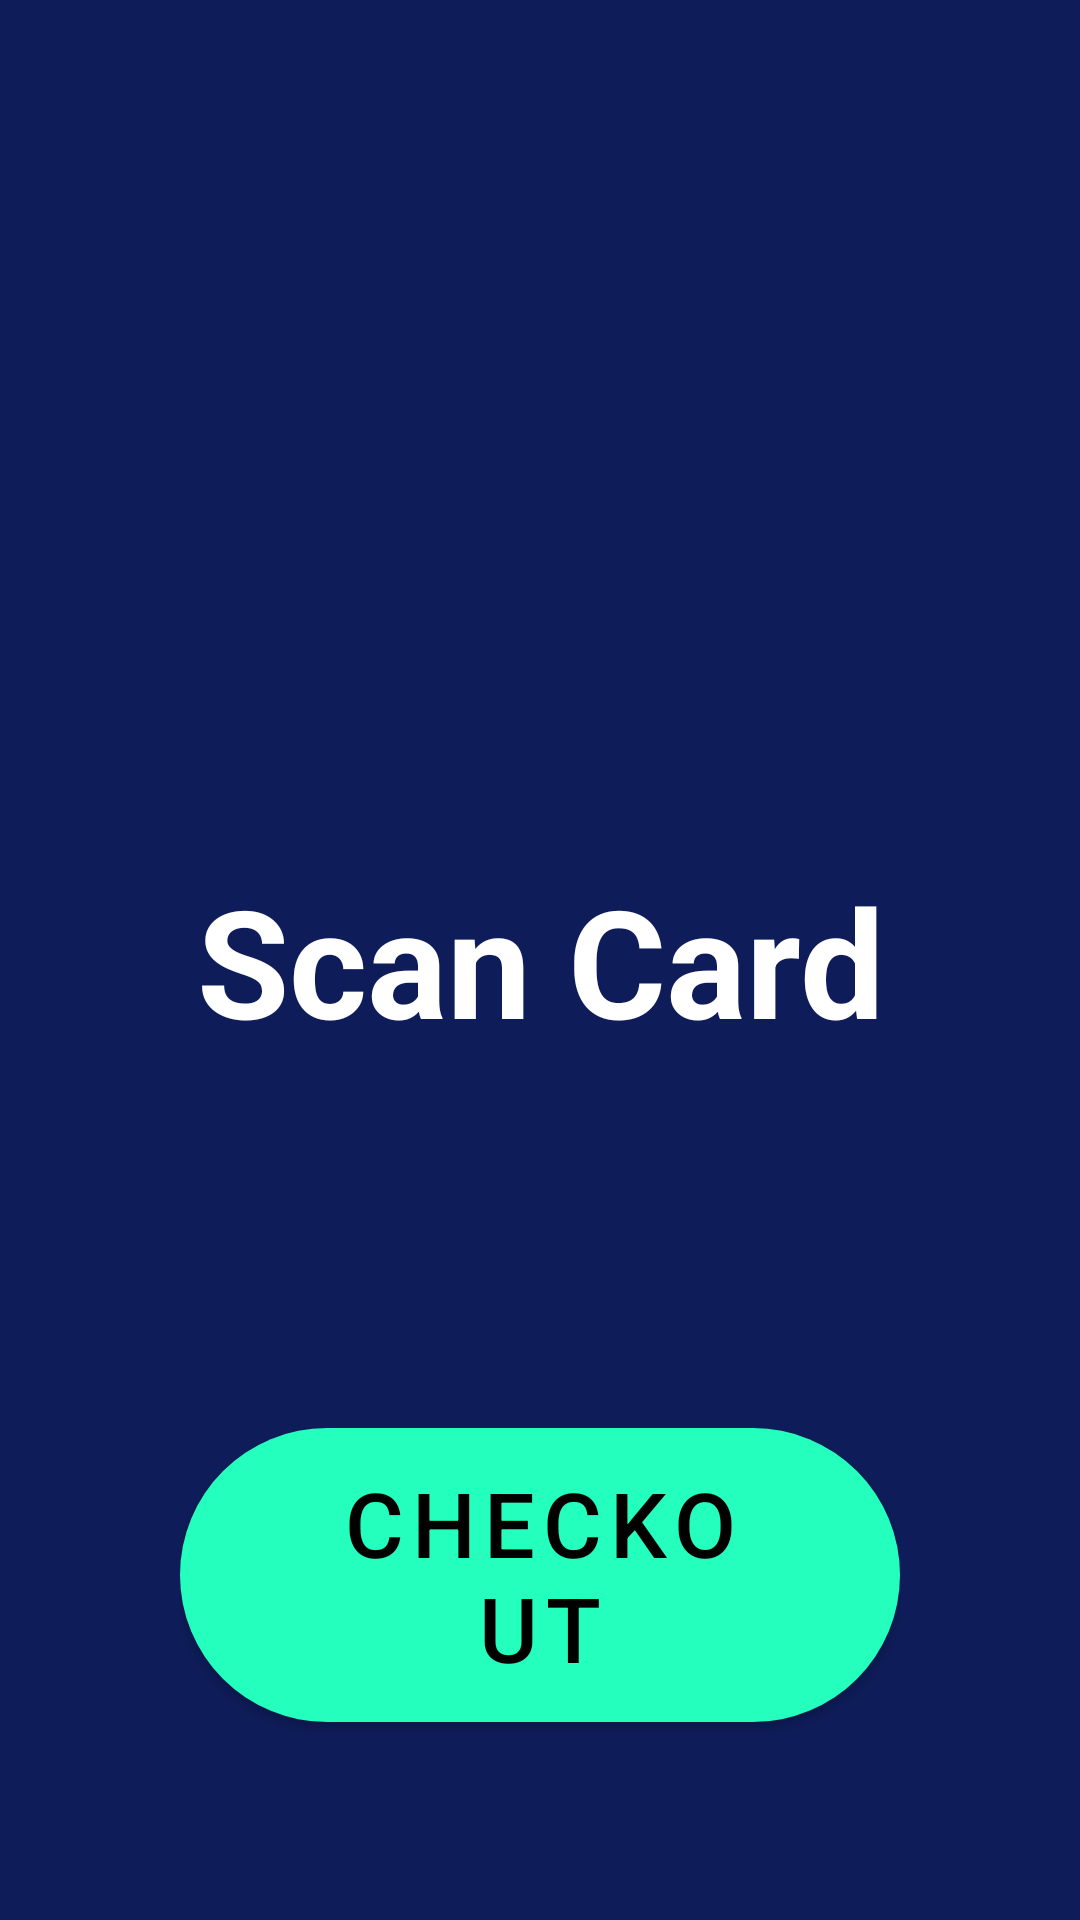

Produce the Android XML layout that renders to this screen, including the resource entries it uses.
<!-- AndroidManifest.xml: application theme Theme.Locker -->
<!-- res/layout/activity_scan_card.xml -->
<?xml version="1.0" encoding="utf-8"?>
<FrameLayout xmlns:android="http://schemas.android.com/apk/res/android"
    xmlns:app="http://schemas.android.com/apk/res-auto"
    xmlns:tools="http://schemas.android.com/tools"
    android:layout_width="match_parent"
    android:layout_height="match_parent"
    android:background="?attr/fullscreenBackgroundColor"
    android:theme="@style/Theme.Locker.Fullscreen"
    tools:context=".ScanCard">

    
    <TextView
        android:id="@+id/fullscreen_content"
        android:layout_width="match_parent"
        android:layout_height="match_parent"
        android:gravity="center"
        android:keepScreenOn="true"
        android:text="@string/lbl_ScanCard"
        android:textColor="?attr/fullscreenTextColor"
        android:textSize="50sp"
        android:textStyle="bold"

        />

    
    <FrameLayout
        android:layout_width="match_parent"
        android:layout_height="match_parent"
        android:fitsSystemWindows="true">
        <LinearLayout
            android:id="@+id/fullscreen_content_controls"
            android:layout_width="wrap_content"
            android:layout_height="wrap_content"
            android:layout_gravity="bottom|center_horizontal"
            android:orientation="horizontal"
            tools:ignore="UselessParent">

            <RelativeLayout
                android:id="@+id/relativeLayout1"
                android:layout_width="fill_parent"
                android:layout_height="wrap_content"
                android:layout_margin="60dp"
                android:background="@color/blue"

                >


                <Button
                    style="?attr/materialButtonOutlinedStyle"
                    android:id="@+id/btn_book"
                    android:layout_width="wrap_content"
                    android:layout_height="wrap_content"
                    android:layout_alignParentLeft="true"
                    android:layout_weight="1"
                    android:textColor="@color/light_green"
                    android:textSize="35dp"
                    app:cornerRadius="90dp"
                    app:strokeWidth="3dp"
                    android:text="@string/btn_book"
                    app:strokeColor="@color/light_green"
                    android:onClick="scanNewCard"
                    />



                <com.google.android.material.button.MaterialButton
                    android:id="@+id/btn_checkout"
                    android:layout_width="280dp"
                    android:layout_height="110dp"
                    android:layout_alignParentRight="true"
                    android:layout_weight="1"
                    android:paddingLeft="50sp"
                    android:paddingRight="50sp"
                    android:text="@string/btn_checkout"
                    android:textSize="30dp"
                    app:cornerRadius="90dp"
                    />
            </RelativeLayout>
        </LinearLayout>
    </FrameLayout>

</FrameLayout>
<!-- resources referenced by this layout -->
<resources>
  <color name="blue">#0E1C59</color>
  <color name="light_green">#24FFBD</color>
  <string name="btn_book">Book Lockers</string>
  <string name="btn_checkout">Checkout</string>
  <string name="lbl_ScanCard">Scan Card</string>
  <style name="Theme.Locker.Fullscreen" parent="Theme.Locker">
          <item name="android:actionBarStyle">@style/Widget.Theme.Locker.ActionBar.Fullscreen</item>
          <item name="android:windowActionBarOverlay">true</item>
          <item name="android:windowBackground">@null</item>
          <item name="fullscreenBackgroundColor">@color/blue</item>
          <item name="fullscreenTextColor">@color/white</item>
      </style>
  <style name="Theme.Locker" parent="Theme.MaterialComponents.DayNight.NoActionBar">
          
          <item name="colorPrimary">@color/light_green</item>
          <item name="colorPrimaryVariant">@color/purple_700</item>
          <item name="colorOnPrimary">@color/black</item>
          
          <item name="colorSecondary">@color/teal_200</item>
          <item name="colorSecondaryVariant">@color/teal_700</item>
          <item name="colorOnSecondary">@color/black</item>
          
          <item name="android:statusBarColor" tools:targetApi="l">?attr/colorPrimaryVariant</item>
          
      </style>
  <style name="Widget.Theme.Locker.ActionBar.Fullscreen" parent="Widget.AppCompat.ActionBar">
          <item name="android:background">@color/black</item>
      </style>
  <color name="white">#FFFFFFFF</color>
  <color name="purple_700">#FF3700B3</color>
  <color name="black">#FF000000</color>
  <color name="teal_200">#FF03DAC5</color>
  <color name="teal_700">#FF018786</color>
</resources>
